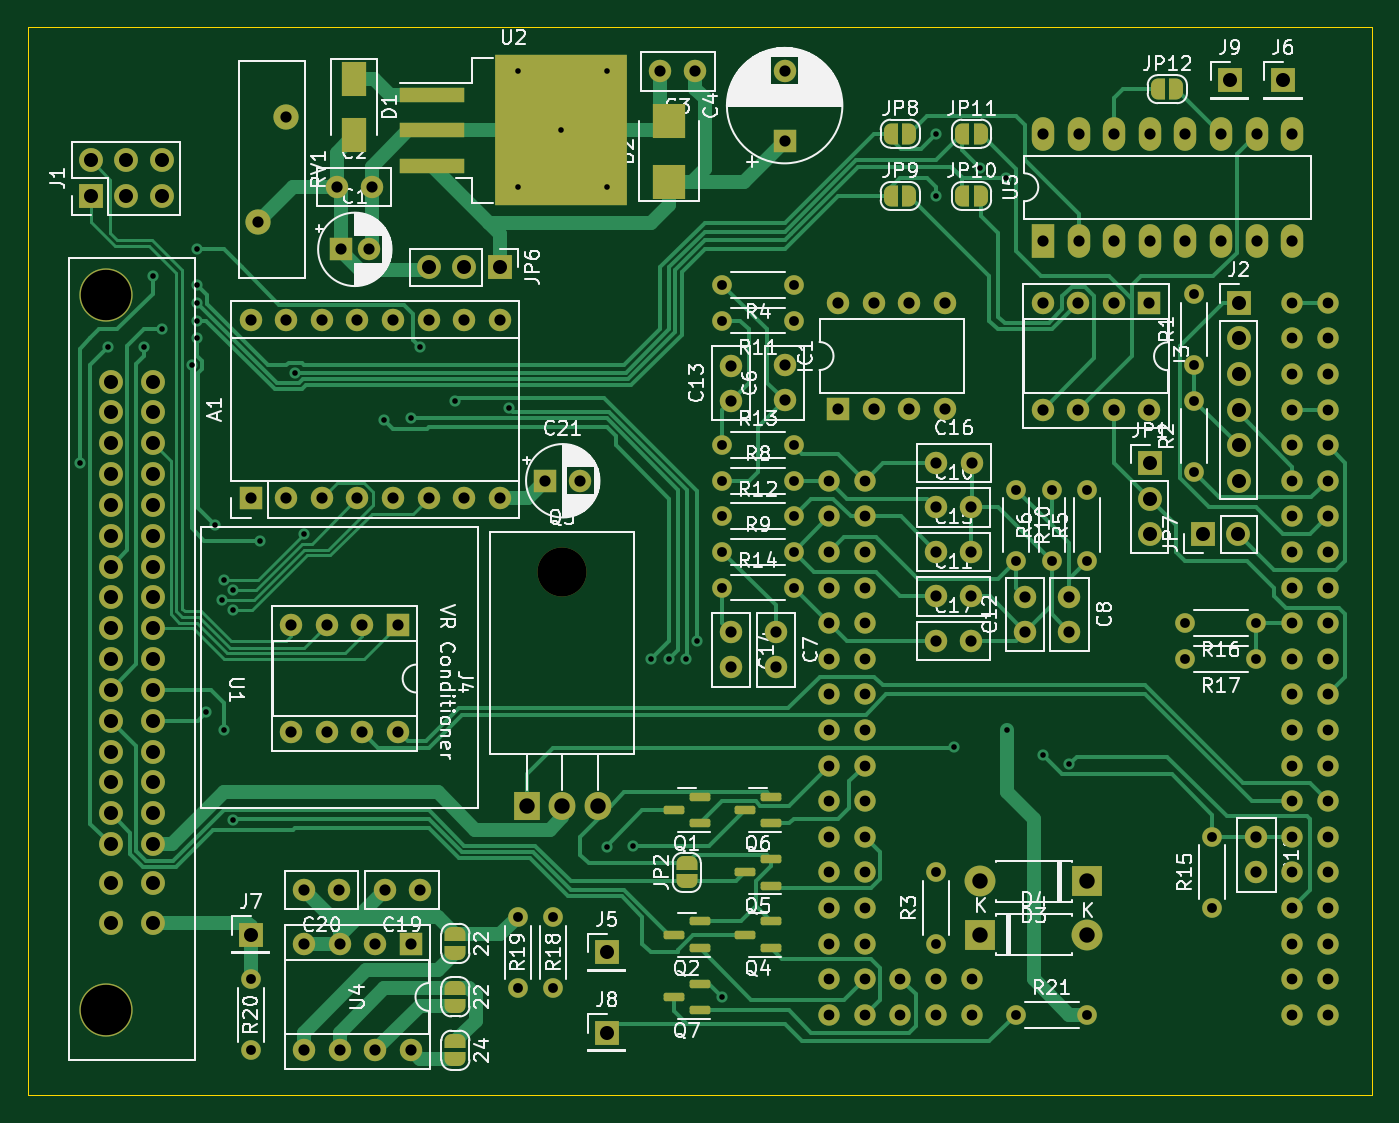
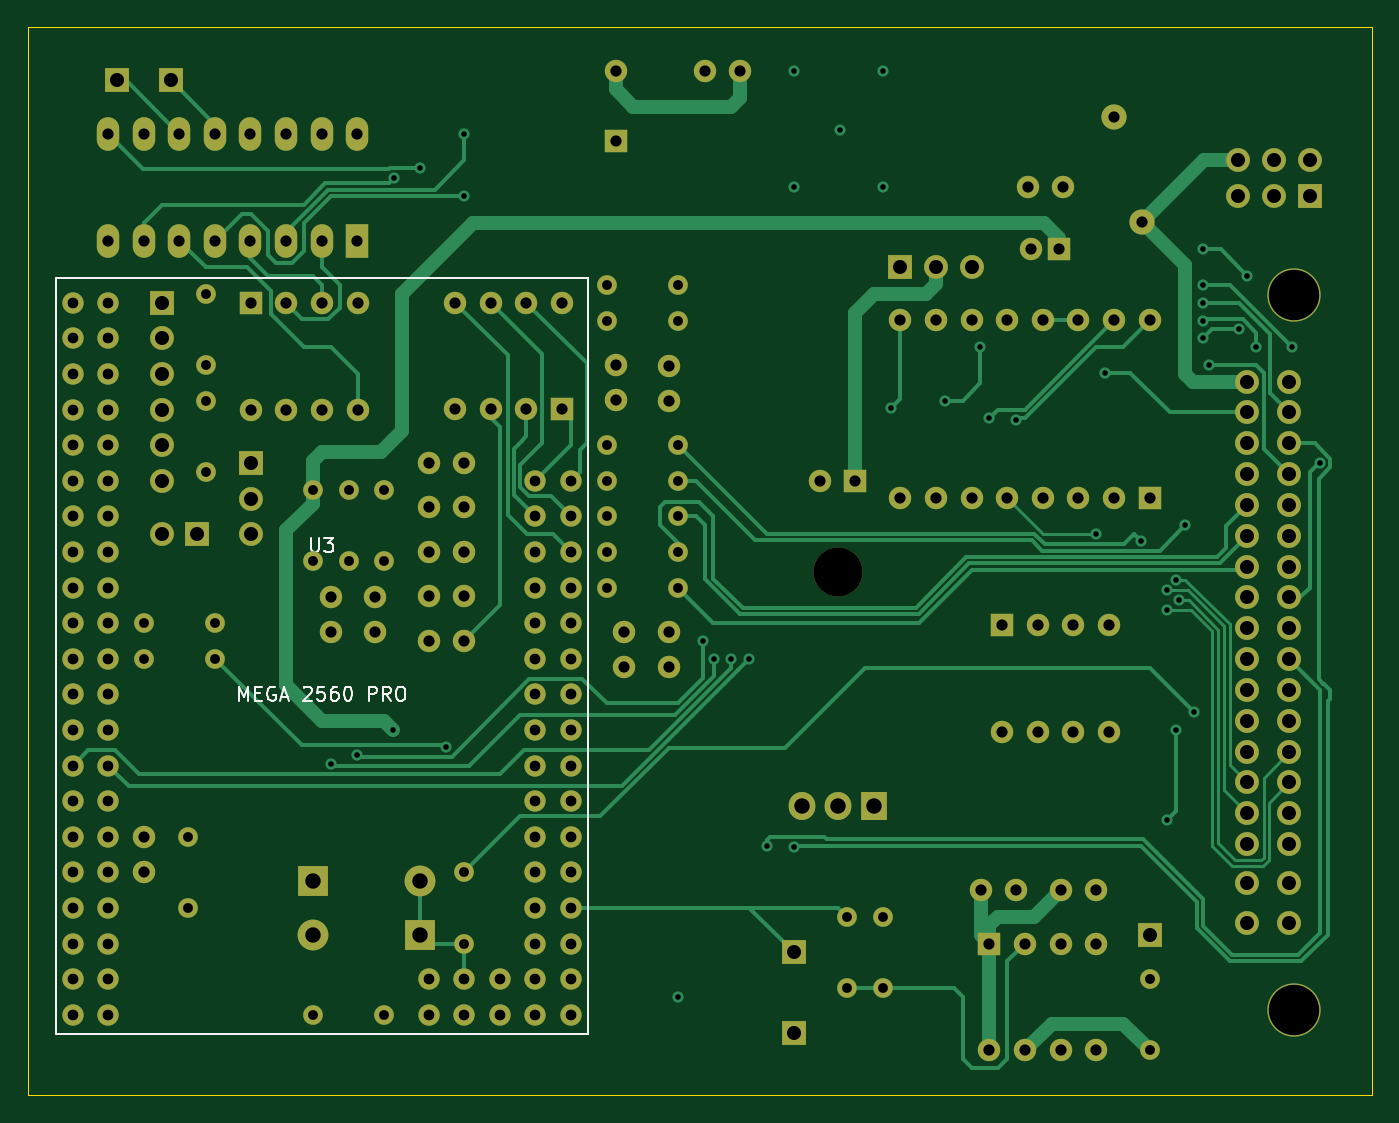
Circuit board: 11 layer files. Board 95.9 x 76.2 mm.
- bottom_copper: klxecu-B_Cu.gbl (26284 bytes)
- bottom_mask: klxecu-B_Mask.gbs (8571 bytes)
- paste: klxecu-B_Paste.gbp (489 bytes)
- bottom_silk: klxecu-B_Silkscreen.gbo (13022 bytes)
- outline: klxecu-Edge_Cuts.gm1 (725 bytes)
- top_copper: klxecu-F_Cu.gtl (41318 bytes)
- top_mask: klxecu-F_Mask.gts (11583 bytes)
- paste: klxecu-F_Paste.gtp (1981 bytes)
- top_silk: klxecu-F_Silkscreen.gto (111592 bytes)
- drill: klxecu-NPTH.drl (448 bytes)
- drill: klxecu-PTH.drl (5890 bytes)

=== bottom_copper: klxecu-B_Cu.gbl (26284 bytes, source omitted) ===
=== bottom_mask: klxecu-B_Mask.gbs (8571 bytes, source omitted) ===
=== paste: klxecu-B_Paste.gbp ===
G04 #@! TF.GenerationSoftware,KiCad,Pcbnew,(6.0.1)*
G04 #@! TF.CreationDate,2022-02-28T18:52:36-05:00*
G04 #@! TF.ProjectId,klxecu,6b6c7865-6375-42e6-9b69-6361645f7063,rev?*
G04 #@! TF.SameCoordinates,Original*
G04 #@! TF.FileFunction,Paste,Bot*
G04 #@! TF.FilePolarity,Positive*
%FSLAX46Y46*%
G04 Gerber Fmt 4.6, Leading zero omitted, Abs format (unit mm)*
G04 Created by KiCad (PCBNEW (6.0.1)) date 2022-02-28 18:52:36*
%MOMM*%
%LPD*%
G01*
G04 APERTURE LIST*
G04 APERTURE END LIST*
M02*

=== bottom_silk: klxecu-B_Silkscreen.gbo (13022 bytes, source omitted) ===
=== outline: klxecu-Edge_Cuts.gm1 ===
G04 #@! TF.GenerationSoftware,KiCad,Pcbnew,(6.0.1)*
G04 #@! TF.CreationDate,2022-02-28T18:52:36-05:00*
G04 #@! TF.ProjectId,klxecu,6b6c7865-6375-42e6-9b69-6361645f7063,rev?*
G04 #@! TF.SameCoordinates,Original*
G04 #@! TF.FileFunction,Profile,NP*
%FSLAX46Y46*%
G04 Gerber Fmt 4.6, Leading zero omitted, Abs format (unit mm)*
G04 Created by KiCad (PCBNEW (6.0.1)) date 2022-02-28 18:52:36*
%MOMM*%
%LPD*%
G01*
G04 APERTURE LIST*
G04 #@! TA.AperFunction,Profile*
%ADD10C,0.100000*%
G04 #@! TD*
G04 APERTURE END LIST*
D10*
X39370000Y-36830000D02*
X135255000Y-36830000D01*
X135255000Y-36830000D02*
X135255000Y-113030000D01*
X135255000Y-113030000D02*
X39370000Y-113030000D01*
X39370000Y-113030000D02*
X39370000Y-36830000D01*
M02*

=== top_copper: klxecu-F_Cu.gtl (41318 bytes, source omitted) ===
=== top_mask: klxecu-F_Mask.gts (11583 bytes, source omitted) ===
=== paste: klxecu-F_Paste.gtp (1981 bytes, source withheld) ===
=== top_silk: klxecu-F_Silkscreen.gto (111592 bytes, source omitted) ===
=== drill: klxecu-NPTH.drl ===
M48
; DRILL file {KiCad (6.0.1)} date Mon Feb 28 18:52:44 2022
; FORMAT={-:-/ absolute / metric / decimal}
; #@! TF.CreationDate,2022-02-28T18:52:44-05:00
; #@! TF.GenerationSoftware,Kicad,Pcbnew,(6.0.1)
; #@! TF.FileFunction,NonPlated,1,4,NPTH
FMAT,2
METRIC
; #@! TA.AperFunction,NonPlated,NPTH,ComponentDrill
T1C3.500
; #@! TA.AperFunction,NonPlated,NPTH,ComponentDrill
T2C3.600
%
G90
G05
T1
X77.47Y-75.755
T2
X44.96Y-55.94
X44.96Y-106.94
T0
M30

=== drill: klxecu-PTH.drl (5890 bytes, source omitted) ===
